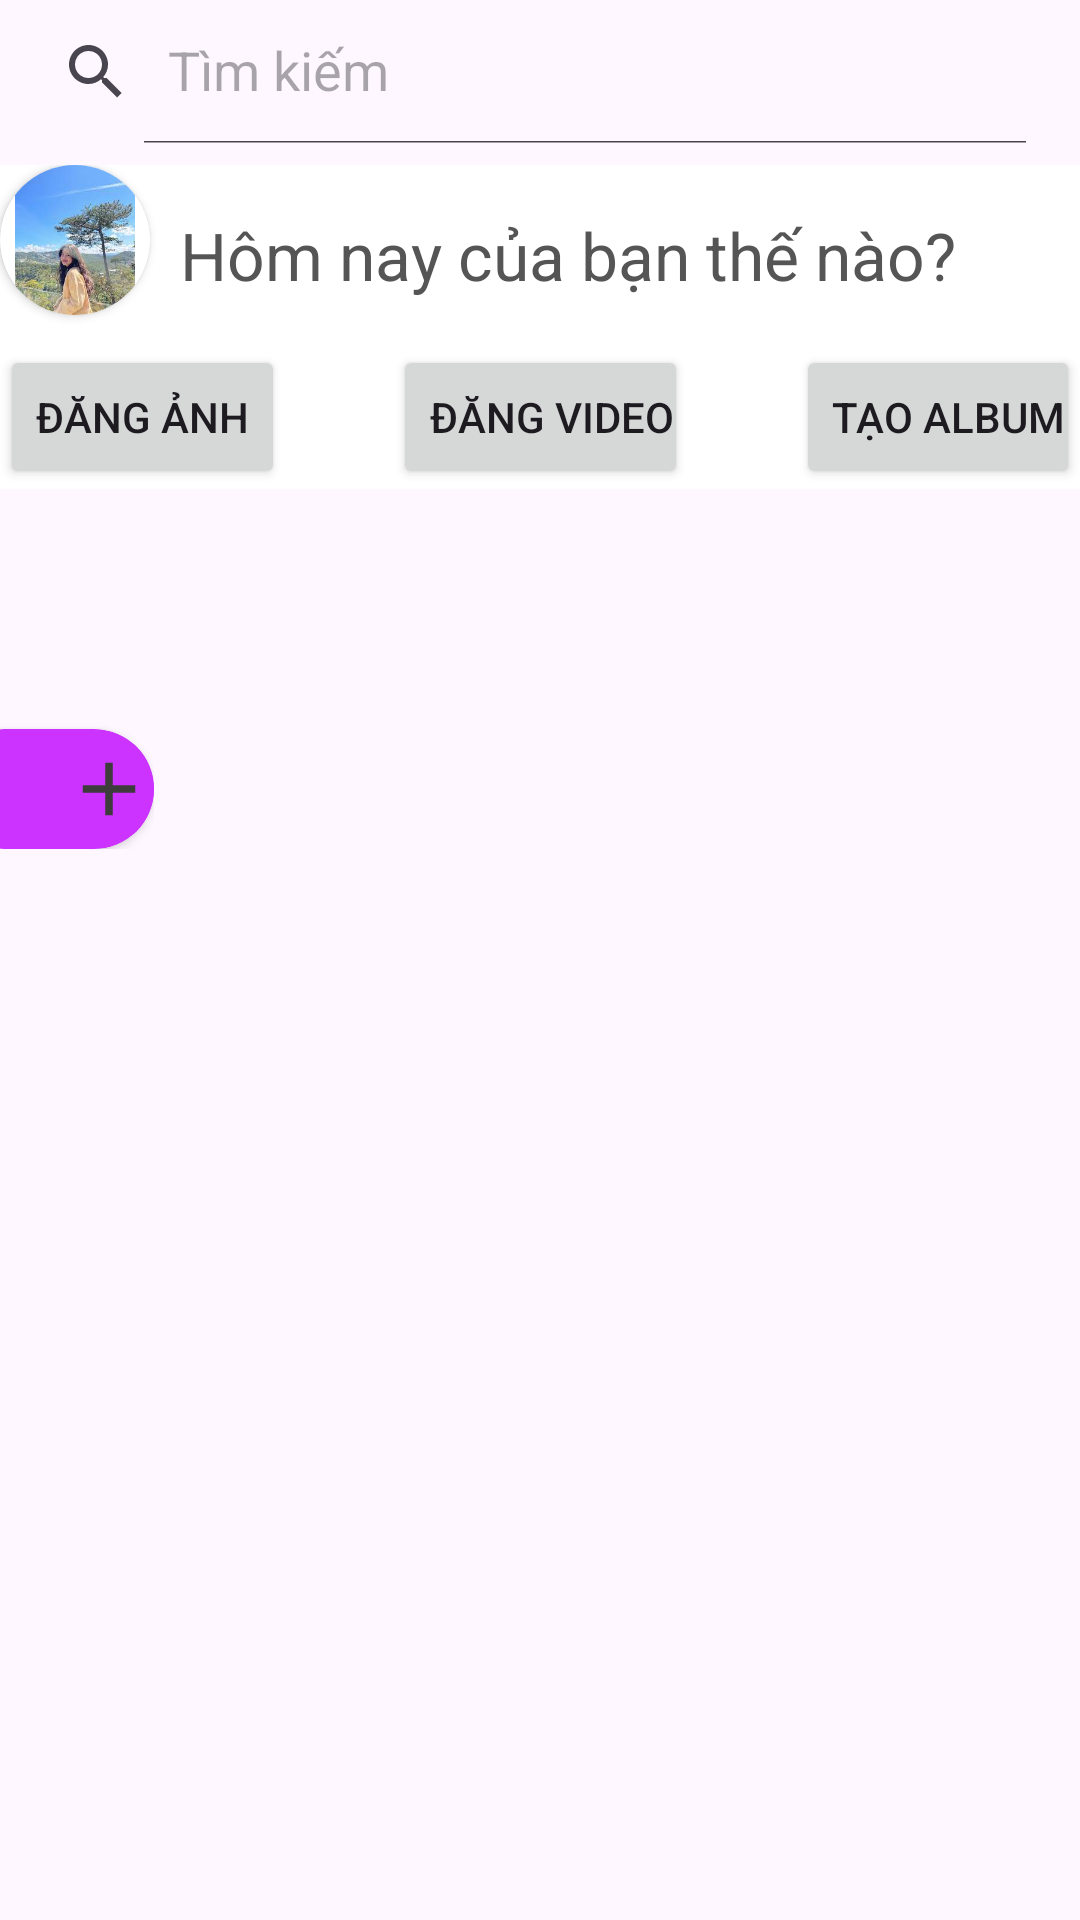

Reconstruct the res/layout file that produces this screen, plus the resources it refers to.
<!-- AndroidManifest.xml: application theme Theme.Ff -->
<!-- res/layout/fragment_nhatky.xml -->
<?xml version="1.0" encoding="utf-8"?>
<androidx.core.widget.NestedScrollView xmlns:android="http://schemas.android.com/apk/res/android"
    xmlns:app="http://schemas.android.com/apk/res-auto"
    xmlns:tools="http://schemas.android.com/tools"
    android:layout_width="match_parent"
    android:layout_height="match_parent"
    tools:context=".nhatky">

    <LinearLayout
        android:layout_width="match_parent"
        android:layout_height="wrap_content"
        android:orientation="vertical">

        <LinearLayout
            android:layout_width="match_parent"
            android:layout_height="wrap_content">

            <androidx.appcompat.widget.SearchView
                android:id="@+id/searchView"
                android:layout_width="350dp"
                android:layout_height="wrap_content"
                android:hint="Tìm kiếm"
                app:closeIcon="@drawable/ic_close"
                app:defaultQueryHint="Tìm kiếm"
                app:iconifiedByDefault="false" />

            <ImageView
                android:layout_width="40dp"
                android:layout_height="40dp"
                android:layout_gravity="end"
                android:layout_marginLeft="10dp"
                android:layout_marginTop="15dp"
                android:src="@drawable/bell" />


        </LinearLayout>


        <LinearLayout
            android:layout_width="match_parent"
            android:layout_height="wrap_content">

            <LinearLayout
                android:layout_width="match_parent"
                android:layout_height="wrap_content"
                android:background="@color/white"
                android:orientation="vertical">

                <LinearLayout
                    android:layout_width="wrap_content"
                    android:layout_height="60dp"
                    android:orientation="horizontal">

                    <androidx.cardview.widget.CardView
                        android:layout_width="wrap_content"
                        android:layout_height="wrap_content"
                        app:cardCornerRadius="70dp">


                        <ImageView
                            android:layout_width="50dp"
                            android:layout_height="50dp"
                            android:src="@drawable/i" />

                    </androidx.cardview.widget.CardView>


                    <TextView
                        android:layout_width="320dp"
                        android:layout_height="wrap_content"
                        android:layout_gravity="center"
                        android:layout_marginLeft="10dp"
                        android:text="Hôm nay của bạn thế nào?"
                        android:textColor="#555555"
                        android:textSize="22dp" />
                </LinearLayout>

                <androidx.constraintlayout.widget.ConstraintLayout
                    android:layout_width="match_parent"
                    android:layout_height="wrap_content">
                    >

                    <Button
                        android:id="@+id/button"
                        android:layout_width="wrap_content"
                        android:layout_height="wrap_content"
                        android:text="Đăng ảnh"
                        app:icon="@android:drawable/ic_menu_gallery"
                        app:layout_constraintStart_toStartOf="parent"
                        app:layout_constraintTop_toTopOf="parent" />

                    <Button
                        android:id="@+id/button3"
                        android:layout_width="wrap_content"
                        android:layout_height="wrap_content"
                        android:paddingRight="5dp"
                        android:text="Tạo album"
                        app:icon="@android:drawable/gallery_thumb"
                        app:layout_constraintEnd_toEndOf="parent"
                        app:layout_constraintTop_toTopOf="parent" />

                    <Button
                        android:layout_width="wrap_content"
                        android:layout_height="wrap_content"
                        android:paddingRight="5dp"
                        android:text="Đăng video"
                        app:icon="@android:drawable/presence_video_away"
                        app:layout_constraintEnd_toStartOf="@+id/button3"
                        app:layout_constraintStart_toEndOf="@+id/button"
                        app:layout_constraintTop_toTopOf="parent" />
                </androidx.constraintlayout.widget.ConstraintLayout>


            </LinearLayout>

        </LinearLayout>

        <FrameLayout
            android:layout_width="wrap_content"

            android:layout_height="wrap_content">

            <androidx.cardview.widget.CardView
                android:layout_width="70dp"
                android:layout_height="40dp"
                android:layout_marginLeft="-19dp"
                android:layout_marginTop="80dp"
                app:cardBackgroundColor="#CC33FF"
                app:cardCornerRadius="20dp">

                <ImageView
                    android:layout_width="30dp"
                    android:layout_height="30dp"
                    android:layout_gravity="end"
                    android:layout_marginTop="5dp"
                    android:background="#CC33FF"
                    android:src="@drawable/baseline_add_24" />

            </androidx.cardview.widget.CardView>

            <androidx.recyclerview.widget.RecyclerView
                android:id="@+id/listTin"
                android:layout_width="match_parent"
                android:layout_height="match_parent"
                android:layout_marginTop="5dp" />


        </FrameLayout>


        <androidx.recyclerview.widget.RecyclerView
            android:id="@+id/listPort"
            android:layout_width="match_parent"
            android:layout_height="match_parent"
            android:layout_marginTop="20dp" />

    </LinearLayout>


</androidx.core.widget.NestedScrollView>
<!-- resources referenced by this layout -->
<resources>
  <color name="white">#FFFFFFFF</color>
  <!-- drawable baseline_add_24 (drawable) -->
  <vector android:height="24dp" android:tint="#3D3B3B"
      android:viewportHeight="24" android:viewportWidth="24"
      android:width="24dp" xmlns:android="http://schemas.android.com/apk/res/android">
      <path android:fillColor="@android:color/white" android:pathData="M19,13h-6v6h-2v-6H5v-2h6V5h2v6h6v2z"/>
  </vector>
  <!-- drawable bell (drawable) -->
  <vector android:height="24dp" android:tint="#3D3B3B"
      android:viewportHeight="24" android:viewportWidth="24"
      android:width="24dp" xmlns:android="http://schemas.android.com/apk/res/android">
      <path android:fillColor="@android:color/white" android:pathData="M12,22c1.1,0 2,-0.9 2,-2h-4c0,1.1 0.9,2 2,2zM18,16v-5c0,-3.07 -1.63,-5.64 -4.5,-6.32L13.5,4c0,-0.83 -0.67,-1.5 -1.5,-1.5s-1.5,0.67 -1.5,1.5v0.68C7.64,5.36 6,7.92 6,11v5l-2,2v1h16v-1l-2,-2zM16,17L8,17v-6c0,-2.48 1.51,-4.5 4,-4.5s4,2.02 4,4.5v6z"/>
  </vector>
  <!-- drawable i: jpg bitmap (drawable, 9285 bytes) -->
  <style name="Theme.Ff" parent="Base.Theme.Ff" />
  <style name="Base.Theme.Ff" parent="Theme.Material3.DayNight.NoActionBar">
          
           <item name="colorPrimary">@color/primary</item>
      </style>
  <color name="primary">#272f59</color>
</resources>
